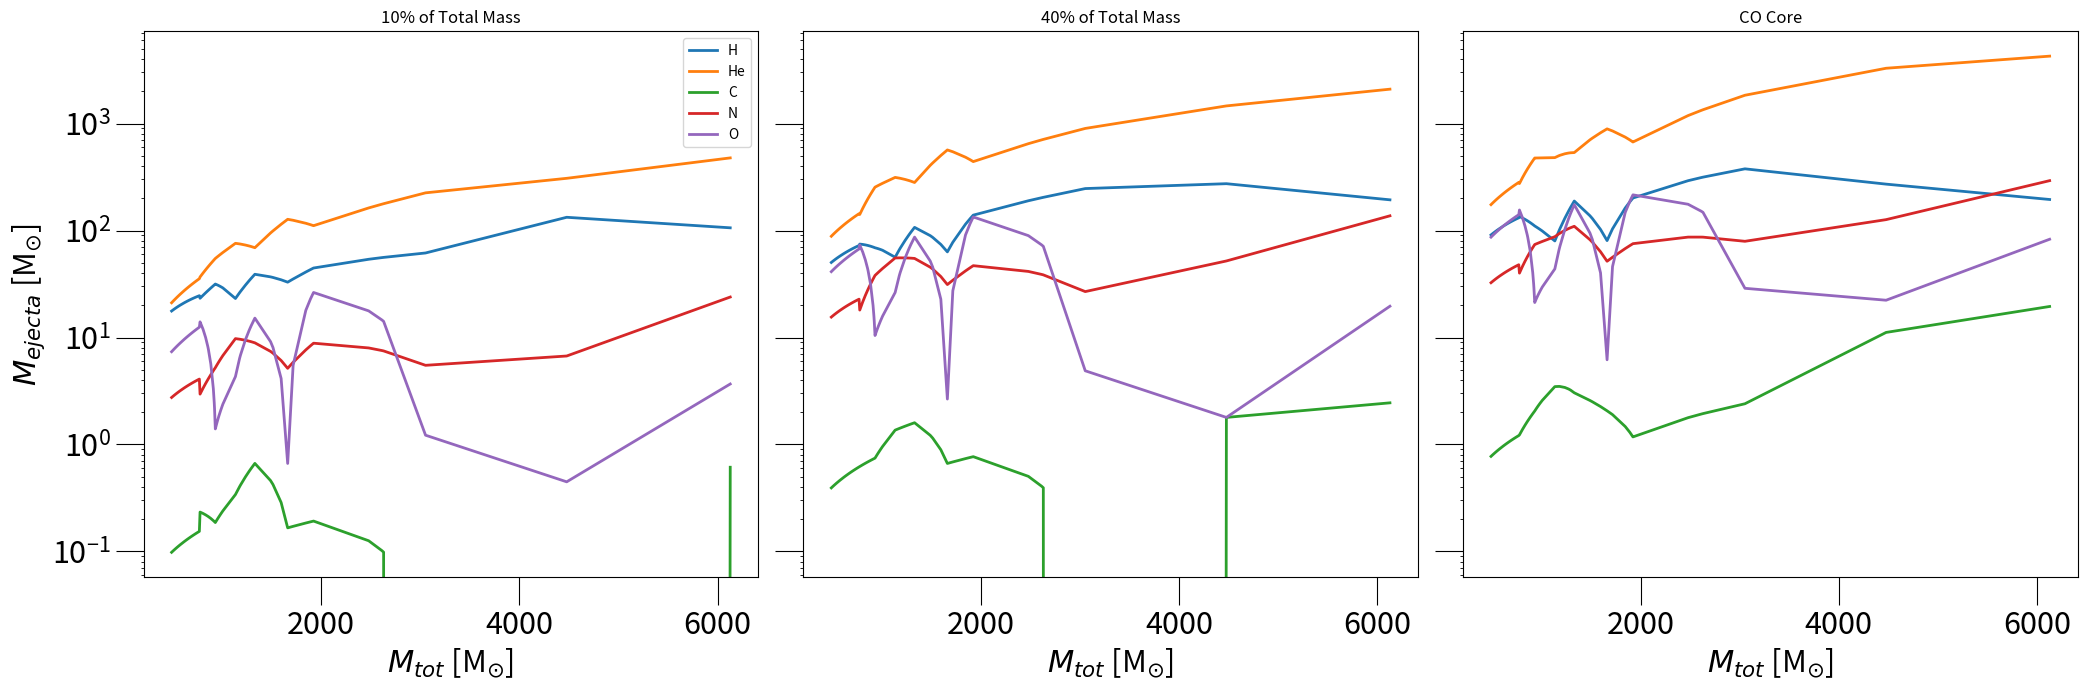
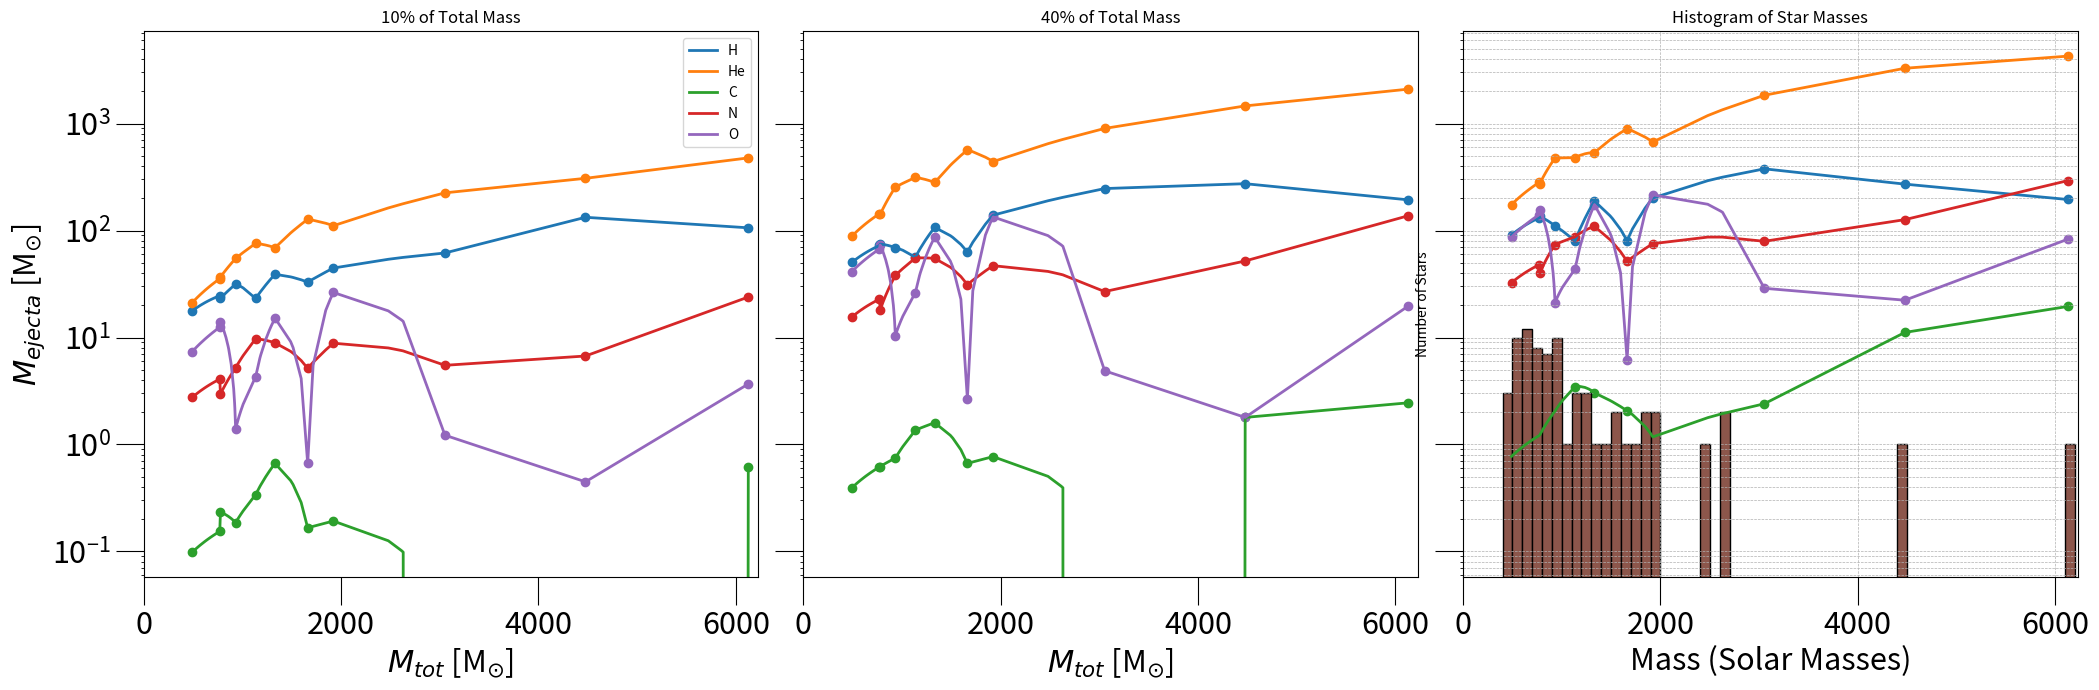

Here is the Python script that generated these plots, in order:

import numpy as np
from scipy.interpolate import interp1d
import matplotlib.pyplot as plt

# Initial data arrays

M_tot = [491.0, 771.0, 778.0, 932.0, 1135.0, 1331.0, 1662.0, 1923.0, 3053.0, 4477.0, 6127.0]
M_CO = [104.0, 165.0, 163.0, 247.0, 440.0, 317.0, 630.0, 746.0, 650.0, 759.0, 1252.0]
X_H_10 = [0.360, 0.319, 0.299, 0.339, 0.204, 0.293, 0.198, 0.232, 0.202, 0.297, 0.173]
X_He_10 = [0.430, 0.460, 0.473, 0.588, 0.669, 0.519, 0.766, 0.577, 0.737, 0.687, 0.779]
X_C_10 = [0.002, 0.002, 0.003, 0.002, 0.003, 0.005, 0.001, 0.001, 0.0, 0.0, 0.001]
X_N_10 = [0.056, 0.053, 0.038, 0.056, 0.086, 0.067, 0.031, 0.046, 0.018, 0.015, 0.039]
X_O_10 = [0.150, 0.162, 0.18, 0.015, 0.038, 0.114, 0.004, 0.137, 0.004, 0.001, 0.006]
X_H_40 = [0.256, 0.235, 0.24, 0.185, 0.124, 0.201, 0.095, 0.181, 0.202, 0.153, 0.079]
X_He_40 = [0.450, 0.466, 0.454, 0.682, 0.691, 0.528, 0.852, 0.573, 0.737, 0.816, 0.855]
X_C_40 = [0.002, 0.002, 0.002, 0.002, 0.003, 0.003, 0.001, 0.001, 0.0, 0.001, 0.001]
X_N_40 = [0.079, 0.074, 0.058, 0.102, 0.122, 0.103, 0.047, 0.061, 0.022, 0.029, 0.056]
X_O_40 = [0.210, 0.218, 0.235, 0.028, 0.058, 0.163, 0.004, 0.174, 0.004, 0.001, 0.008]
X_H_CO = [0.235, 0.217, 0.22, 0.161, 0.115, 0.186, 0.078, 0.171, 0.157, 0.073, 0.04]
X_He_CO = [0.451, 0.465, 0.447, 0.695, 0.691, 0.528, 0.864, 0.571, 0.765, 0.884, 0.875]
X_C_CO = [0.002, 0.002, 0.002, 0.003, 0.005, 0.003, 0.002, 0.001, 0.001, 0.003, 0.004]
X_N_CO = [0.084, 0.079, 0.065, 0.108, 0.126, 0.108, 0.05, 0.064, 0.033, 0.034, 0.06]
X_O_CO = [0.224, 0.232, 0.253, 0.031, 0.063, 0.172, 0.006, 0.183, 0.012, 0.006, 0.017]
all_masses = [6127, 4477, 2630, 2612, 2479, 1924, 1923, 1892, 1845, 1717, 1662, 1596, 1514, 1489, 1331, 1294, 1274, 1236, 1186, 1177, 1135, 1008, 986, 969, 965, 956, 946, 932, 924, 921, 912, 912, 887, 886, 862, 858, 856, 834, 808, 778, 771, 748, 740, 739, 732, 726, 709, 696, 689, 686, 683, 682, 667, 666, 646, 631, 625, 620, 616, 580, 567, 565, 549, 536, 515, 511, 510, 507, 507, 497, 493, 491]


# Interpolation method
def interpolate_values(original_x, original_y, new_x):
    interpolator = interp1d(original_x, original_y, kind='linear', fill_value='extrapolate')
    return interpolator(new_x)

# Merging and sorting the M_tot and all_masses arrays
M_tot_updated = sorted(list(set(M_tot + all_masses)))
M_tot_10_updated = 0.1 * np.array(M_tot_updated)
M_tot_40_updated = 0.4 * np.array(M_tot_updated)

M_CO_updated = interpolate_values(M_tot, M_CO, M_tot_updated)
M_tot_CO_updated = np.array(M_tot_updated) - np.array(M_CO_updated)
# Interpolation of data arrays

X_H_10_updated = interpolate_values(M_tot, X_H_10, M_tot_updated)
X_He_10_updated = interpolate_values(M_tot, X_He_10, M_tot_updated)
X_C_10_updated = interpolate_values(M_tot, X_C_10, M_tot_updated)
X_N_10_updated = interpolate_values(M_tot, X_N_10, M_tot_updated)
X_O_10_updated = interpolate_values(M_tot, X_O_10, M_tot_updated)
X_H_40_updated = interpolate_values(M_tot, X_H_40, M_tot_updated)
X_He_40_updated = interpolate_values(M_tot, X_He_40, M_tot_updated)
X_C_40_updated = interpolate_values(M_tot, X_C_40, M_tot_updated)
X_N_40_updated = interpolate_values(M_tot, X_N_40, M_tot_updated)
X_O_40_updated = interpolate_values(M_tot, X_O_40, M_tot_updated)
X_H_CO_updated = interpolate_values(M_tot, X_H_CO, M_tot_updated)
X_He_CO_updated = interpolate_values(M_tot, X_He_CO, M_tot_updated)
X_C_CO_updated = interpolate_values(M_tot, X_C_CO, M_tot_updated)
X_N_CO_updated = interpolate_values(M_tot, X_N_CO, M_tot_updated)
X_O_CO_updated = interpolate_values(M_tot, X_O_CO, M_tot_updated)

M_H_ejecta_10 = (np.array(X_H_10_updated) * np.array(M_tot_10_updated))
M_He_ejecta_10 = (np.array(X_He_10_updated) * np.array(M_tot_10_updated))
M_C_ejecta_10 = (np.array(X_C_10_updated) * np.array(M_tot_10_updated))
M_N_ejecta_10 = (np.array(X_N_10_updated) * np.array(M_tot_10_updated))
M_O_ejecta_10 = (np.array(X_O_10_updated) * np.array(M_tot_10_updated))
M_H_ejecta_40 = (np.array(X_H_40_updated) * np.array(M_tot_40_updated))
M_He_ejecta_40 = (np.array(X_He_40_updated) * np.array(M_tot_40_updated))
M_C_ejecta_40 = (np.array(X_C_40_updated) * np.array(M_tot_40_updated))
M_N_ejecta_40 = (np.array(X_N_40_updated) * np.array(M_tot_40_updated))
M_O_ejecta_40 = (np.array(X_O_40_updated) * np.array(M_tot_40_updated))
M_H_ejecta_CO = (np.array(X_H_CO_updated) * np.array(M_tot_CO_updated))
M_He_ejecta_CO = (np.array(X_He_CO_updated) * np.array(M_tot_CO_updated))
M_C_ejecta_CO = (np.array(X_C_CO_updated) * np.array(M_tot_CO_updated))
M_N_ejecta_CO = (np.array(X_N_CO_updated) * np.array(M_tot_CO_updated))
M_O_ejecta_CO = (np.array(X_O_CO_updated) * np.array(M_tot_CO_updated))


fig, axs = plt.subplots(1, 3, figsize=(21, 7), sharex=True, sharey=True)

# Set tick size and label size for all subplots
for ax in axs:
    ax.tick_params(axis='both', which='major', labelsize=22, size=20)
    ax.yaxis.set_tick_params(which='both', left=True) # This line ensures y-ticks on all plots

# Plotting for 10%
axs[0].plot(M_tot_updated, M_H_ejecta_10, label='H', linewidth = 2.0)
axs[0].plot(M_tot_updated, M_He_ejecta_10, label='He', linewidth = 2.0)
axs[0].plot(M_tot_updated, M_C_ejecta_10, label='C', linewidth = 2.0)
axs[0].plot(M_tot_updated, M_N_ejecta_10, label='N', linewidth = 2.0)
axs[0].plot(M_tot_updated, M_O_ejecta_10, label='O', linewidth = 2.0)
axs[0].set_title("10% of Total Mass")
axs[0].set_yscale('log')

# Plotting for 40%
axs[1].plot(M_tot_updated, M_H_ejecta_40, label='H', linewidth = 2.0)
axs[1].plot(M_tot_updated, M_He_ejecta_40, label='He', linewidth = 2.0)
axs[1].plot(M_tot_updated, M_C_ejecta_40, label='C', linewidth = 2.0)
axs[1].plot(M_tot_updated, M_N_ejecta_40, label='N', linewidth = 2.0)
axs[1].plot(M_tot_updated, M_O_ejecta_40, label='O', linewidth = 2.0)
axs[1].set_title("40% of Total Mass")

# Plotting for CO
axs[2].plot(M_tot_updated, M_H_ejecta_CO, label='H', linewidth = 2.0)
axs[2].plot(M_tot_updated, M_He_ejecta_CO, label='He', linewidth = 2.0)
axs[2].plot(M_tot_updated, M_C_ejecta_CO, label='C', linewidth = 2.0)
axs[2].plot(M_tot_updated, M_N_ejecta_CO, label='N', linewidth = 2.0)
axs[2].plot(M_tot_updated, M_O_ejecta_CO, label='O', linewidth = 2.0)
axs[2].set_title("CO Core")

# Setting labels and legends
for ax in axs:
    ax.set_xlabel("$M_{tot}$ [M$_{\odot}$]", fontsize = 22)

axs[0].legend()  # Only adding legend to the first subplot
axs[0].set_ylabel("$M_{ejecta}$ [M$_{\odot}$]", fontsize = 22)

# Display the plot
plt.tight_layout()
plt.show()
###### With markers
#### Works without markers
import numpy as np
from scipy.interpolate import interp1d
import matplotlib.pyplot as plt

# Initial data arrays

M_tot = [491.0, 771.0, 778.0, 932.0, 1135.0, 1331.0, 1662.0, 1923.0, 3053.0, 4477.0, 6127.0]
M_CO = [104.0, 165.0, 163.0, 247.0, 440.0, 317.0, 630.0, 746.0, 650.0, 759.0, 1252.0]
X_H_10 = [0.360, 0.319, 0.299, 0.339, 0.204, 0.293, 0.198, 0.232, 0.202, 0.297, 0.173]
X_He_10 = [0.430, 0.460, 0.473, 0.588, 0.669, 0.519, 0.766, 0.577, 0.737, 0.687, 0.779]
X_C_10 = [0.002, 0.002, 0.003, 0.002, 0.003, 0.005, 0.001, 0.001, 0.0, 0.0, 0.001]
X_N_10 = [0.056, 0.053, 0.038, 0.056, 0.086, 0.067, 0.031, 0.046, 0.018, 0.015, 0.039]
X_O_10 = [0.150, 0.162, 0.18, 0.015, 0.038, 0.114, 0.004, 0.137, 0.004, 0.001, 0.006]
X_H_40 = [0.256, 0.235, 0.24, 0.185, 0.124, 0.201, 0.095, 0.181, 0.202, 0.153, 0.079]
X_He_40 = [0.450, 0.466, 0.454, 0.682, 0.691, 0.528, 0.852, 0.573, 0.737, 0.816, 0.855]
X_C_40 = [0.002, 0.002, 0.002, 0.002, 0.003, 0.003, 0.001, 0.001, 0.0, 0.001, 0.001]
X_N_40 = [0.079, 0.074, 0.058, 0.102, 0.122, 0.103, 0.047, 0.061, 0.022, 0.029, 0.056]
X_O_40 = [0.210, 0.218, 0.235, 0.028, 0.058, 0.163, 0.004, 0.174, 0.004, 0.001, 0.008]
X_H_CO = [0.235, 0.217, 0.22, 0.161, 0.115, 0.186, 0.078, 0.171, 0.157, 0.073, 0.04]
X_He_CO = [0.451, 0.465, 0.447, 0.695, 0.691, 0.528, 0.864, 0.571, 0.765, 0.884, 0.875]
X_C_CO = [0.002, 0.002, 0.002, 0.003, 0.005, 0.003, 0.002, 0.001, 0.001, 0.003, 0.004]
X_N_CO = [0.084, 0.079, 0.065, 0.108, 0.126, 0.108, 0.05, 0.064, 0.033, 0.034, 0.06]
X_O_CO = [0.224, 0.232, 0.253, 0.031, 0.063, 0.172, 0.006, 0.183, 0.012, 0.006, 0.017]
all_masses = [6127, 4477, 2630, 2612, 2479, 1924, 1923, 1892, 1845, 1717, 1662, 1596, 1514, 1489, 1331, 1294, 1274, 1236, 1186, 1177, 1135, 1008, 986, 969, 965, 956, 946, 932, 924, 921, 912, 912, 887, 886, 862, 858, 856, 834, 808, 778, 771, 748, 740, 739, 732, 726, 709, 696, 689, 686, 683, 682, 667, 666, 646, 631, 625, 620, 616, 580, 567, 565, 549, 536, 515, 511, 510, 507, 507, 497, 493, 491]


# Interpolation method
def interpolate_values(original_x, original_y, new_x):
    interpolator = interp1d(original_x, original_y, kind='linear', fill_value='extrapolate')
    return interpolator(new_x)

# Merging and sorting the M_tot and all_masses arrays
M_tot_updated = sorted(list(set(M_tot + all_masses)))
M_tot_10_updated = 0.1 * np.array(M_tot_updated)
M_tot_40_updated = 0.4 * np.array(M_tot_updated)

M_CO_updated = interpolate_values(M_tot, M_CO, M_tot_updated)
M_tot_CO_updated = np.array(M_tot_updated) - np.array(M_CO_updated)
# Interpolation of data arrays

X_H_10_updated = interpolate_values(M_tot, X_H_10, M_tot_updated)
X_He_10_updated = interpolate_values(M_tot, X_He_10, M_tot_updated)
X_C_10_updated = interpolate_values(M_tot, X_C_10, M_tot_updated)
X_N_10_updated = interpolate_values(M_tot, X_N_10, M_tot_updated)
X_O_10_updated = interpolate_values(M_tot, X_O_10, M_tot_updated)
X_H_40_updated = interpolate_values(M_tot, X_H_40, M_tot_updated)
X_He_40_updated = interpolate_values(M_tot, X_He_40, M_tot_updated)
X_C_40_updated = interpolate_values(M_tot, X_C_40, M_tot_updated)
X_N_40_updated = interpolate_values(M_tot, X_N_40, M_tot_updated)
X_O_40_updated = interpolate_values(M_tot, X_O_40, M_tot_updated)
X_H_CO_updated = interpolate_values(M_tot, X_H_CO, M_tot_updated)
X_He_CO_updated = interpolate_values(M_tot, X_He_CO, M_tot_updated)
X_C_CO_updated = interpolate_values(M_tot, X_C_CO, M_tot_updated)
X_N_CO_updated = interpolate_values(M_tot, X_N_CO, M_tot_updated)
X_O_CO_updated = interpolate_values(M_tot, X_O_CO, M_tot_updated)

M_H_ejecta_10 = (np.array(X_H_10_updated) * np.array(M_tot_10_updated))
M_He_ejecta_10 = (np.array(X_He_10_updated) * np.array(M_tot_10_updated))
M_C_ejecta_10 = (np.array(X_C_10_updated) * np.array(M_tot_10_updated))
M_N_ejecta_10 = (np.array(X_N_10_updated) * np.array(M_tot_10_updated))
M_O_ejecta_10 = (np.array(X_O_10_updated) * np.array(M_tot_10_updated))
M_H_ejecta_40 = (np.array(X_H_40_updated) * np.array(M_tot_40_updated))
M_He_ejecta_40 = (np.array(X_He_40_updated) * np.array(M_tot_40_updated))
M_C_ejecta_40 = (np.array(X_C_40_updated) * np.array(M_tot_40_updated))
M_N_ejecta_40 = (np.array(X_N_40_updated) * np.array(M_tot_40_updated))
M_O_ejecta_40 = (np.array(X_O_40_updated) * np.array(M_tot_40_updated))
M_H_ejecta_CO = (np.array(X_H_CO_updated) * np.array(M_tot_CO_updated))
M_He_ejecta_CO = (np.array(X_He_CO_updated) * np.array(M_tot_CO_updated))
M_C_ejecta_CO = (np.array(X_C_CO_updated) * np.array(M_tot_CO_updated))
M_N_ejecta_CO = (np.array(X_N_CO_updated) * np.array(M_tot_CO_updated))
M_O_ejecta_CO = (np.array(X_O_CO_updated) * np.array(M_tot_CO_updated))

fig, axs = plt.subplots(1, 3, figsize=(21, 7), sharex=True, sharey=True)

# Set tick size and label size for all subplots
for ax in axs:
    ax.tick_params(axis='both', which='major', labelsize=22, size=20)
    ax.yaxis.set_tick_params(which='both', left=True) # This line ensures y-ticks on all plots

# Helper function to get y values based on M_tot x-values
def get_y_values_from_x(original_x, original_y, M_tot):
    return [original_y[original_x.index(x)] for x in M_tot if x in original_x]


# Plotting for 10%
axs[0].plot(M_tot_updated, M_H_ejecta_10, label='H', linewidth = 2.0)
axs[0].scatter(M_tot, get_y_values_from_x(M_tot_updated, M_H_ejecta_10, M_tot), marker='o', color='C0')
axs[0].plot(M_tot_updated, M_He_ejecta_10, label='He', linewidth = 2.0)
axs[0].scatter(M_tot, get_y_values_from_x(M_tot_updated, M_He_ejecta_10, M_tot), marker='o', color='C1')
axs[0].plot(M_tot_updated, M_C_ejecta_10, label='C', linewidth = 2.0)
axs[0].scatter(M_tot, get_y_values_from_x(M_tot_updated, M_C_ejecta_10, M_tot), marker='o', color='C2')
axs[0].plot(M_tot_updated, M_N_ejecta_10, label='N', linewidth = 2.0)
axs[0].scatter(M_tot, get_y_values_from_x(M_tot_updated, M_N_ejecta_10, M_tot), marker='o', color='C3')
axs[0].plot(M_tot_updated, M_O_ejecta_10, label='O', linewidth = 2.0)
axs[0].scatter(M_tot, get_y_values_from_x(M_tot_updated, M_O_ejecta_10, M_tot), marker='o', color='C4')
axs[0].set_title("10% of Total Mass")
axs[0].set_yscale('log')

# Plotting for 40%
axs[1].plot(M_tot_updated, M_H_ejecta_40, label='H', linewidth = 2.0)
axs[1].scatter(M_tot, get_y_values_from_x(M_tot_updated, M_H_ejecta_40, M_tot), marker='o', color='C0')
axs[1].plot(M_tot_updated, M_He_ejecta_40, label='He', linewidth = 2.0)
axs[1].scatter(M_tot, get_y_values_from_x(M_tot_updated, M_He_ejecta_40, M_tot), marker='o', color='C1')
axs[1].plot(M_tot_updated, M_C_ejecta_40, label='C', linewidth = 2.0)
axs[1].scatter(M_tot, get_y_values_from_x(M_tot_updated, M_C_ejecta_40, M_tot), marker='o', color='C2')
axs[1].plot(M_tot_updated, M_N_ejecta_40, label='N', linewidth = 2.0)
axs[1].scatter(M_tot, get_y_values_from_x(M_tot_updated, M_N_ejecta_40, M_tot), marker='o', color='C3')
axs[1].plot(M_tot_updated, M_O_ejecta_40, label='O', linewidth = 2.0)
axs[1].scatter(M_tot, get_y_values_from_x(M_tot_updated, M_O_ejecta_40, M_tot), marker='o', color='C4')
axs[1].set_title("40% of Total Mass")

# Plotting for CO
axs[2].plot(M_tot_updated, M_H_ejecta_CO, label='H', linewidth = 2.0)
axs[2].scatter(M_tot, get_y_values_from_x(M_tot_updated, M_H_ejecta_CO, M_tot), marker='o', color='C0')
axs[2].plot(M_tot_updated, M_He_ejecta_CO, label='He', linewidth = 2.0)
axs[2].scatter(M_tot, get_y_values_from_x(M_tot_updated, M_He_ejecta_CO, M_tot), marker='o', color='C1')
axs[2].plot(M_tot_updated, M_C_ejecta_CO, label='C', linewidth = 2.0)
axs[2].scatter(M_tot, get_y_values_from_x(M_tot_updated, M_C_ejecta_CO, M_tot), marker='o', color='C2')
axs[2].plot(M_tot_updated, M_N_ejecta_CO, label='N', linewidth = 2.0)
axs[2].scatter(M_tot, get_y_values_from_x(M_tot_updated, M_N_ejecta_CO, M_tot), marker='o', color='C3')
axs[2].plot(M_tot_updated, M_O_ejecta_CO, label='O', linewidth = 2.0)
axs[2].scatter(M_tot, get_y_values_from_x(M_tot_updated, M_O_ejecta_CO, M_tot), marker='o', color='C4')
axs[2].set_title("CO Core")

# Setting labels and legends
for ax in axs:
    ax.set_xlabel("$M_{tot}$ [M$_{\odot}$]", fontsize = 22)

axs[0].legend()  # Only adding legend to the first subplot
axs[0].set_ylabel("$M_{ejecta}$ [M$_{\odot}$]", fontsize = 22)

# Display the plot
plt.tight_layout()
plt.show()

# Creating bins
bins = np.arange(400, np.max(M_tot_updated) + 100, 100)

# Plotting
plt.hist(all_masses, bins=bins, edgecolor='black')
plt.xlim(0, max(M_tot_updated) + 100)
plt.xlabel('Mass (Solar Masses)')
plt.ylabel('Number of Stars')
plt.title('Histogram of Star Masses')
plt.grid(True, which='both', linestyle='--', linewidth=0.5)

plt.show()
